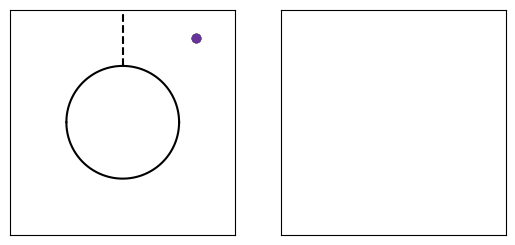

This figure's Python source: (Note: this script raises an exception after producing the figure.)
#!/bin/python
import numpy as np;
import matplotlib.pyplot as plt;
import matplotlib.animation as animation;

PI = 3.14159265359;
ANGLE = PI/2000.0;

POS_INIT = [(13.0, 15.0), (13.0, 15.0),(13.0, 15.0),(13.0, 15.0),(13.0, 15.0),(13.0, 15.0)];
VEL_INIT = [(np.cos(PI/4.0 + i*ANGLE), np.sin(PI/4.0 + i*ANGLE)) for i in range(-3, 3)];
COLORS = ['red', 'darkorange', 'gold', 'forestgreen', 'royalblue', 'rebeccapurple']

pos = POS_INIT;
vel = VEL_INIT;

HALFWIDTH = 20.0;
RADIUS = 10.0;
DT = 0.05;
STEPS = 20;
NUM_POINTS = 6;

def columntop(t):
    return np.sqrt(RADIUS*RADIUS - t*t);

def columnbot(t):
    return -np.sqrt(RADIUS*RADIUS - t*t);

def propagate(pos, vel):
    x = pos[0] + vel[0]*DT;
    y = pos[1] + vel[1]*DT;
    return [x, y];

def updateVelocity(pos, vel):
    if (pos[0]*pos[0] + pos[1]*pos[1] <= RADIUS*RADIUS):
        theta = np.arctan2(pos[1], pos[0]);
        degrees = theta*180.0/3.14159;
        #print "theta: %f" % degrees;
        vx_prime = np.cos(-theta)*vel[0] - np.sin(-theta)*vel[1];
        vx_prime = -vx_prime;
        vy_prime = np.sin(-theta)*vel[0] + np.cos(-theta)*vel[1];
        vx = np.cos(theta)*vx_prime - np.sin(theta)*vy_prime;
        vy = np.sin(theta)*vx_prime + np.cos(theta)*vy_prime;
        #print 'theta {} old ({}, {}), transformed ({}, {}), new ({}, {})'.format(degrees, vel[0], vel[1], vx_prime, vy_prime, vx, vy);
        return [vx, vy];
    elif (np.abs(pos[0]) >= HALFWIDTH):
        return [-vel[0], vel[1]];
    elif (np.abs(pos[1]) >= HALFWIDTH):
        return [vel[0], -vel[1]];
    return vel;

plt.ion();

x = np.arange(-RADIUS, RADIUS+0.02, 0.01);


fig = plt.figure();
ax = fig.add_subplot(121);
plt.axis("square");
plt.xticks([]);
plt.yticks([]);
plt.plot((0.0, 0.0), (RADIUS, HALFWIDTH), 'k--');
#plt.plot((0.0, 0.0), (-HALFWIDTH, -RADIUS), 'k--');
ax.set_xlim([-HALFWIDTH, HALFWIDTH]);
ax.set_ylim([-HALFWIDTH, HALFWIDTH]);
coltop, = ax.plot(x, columntop(x), 'k');
colbot, = ax.plot(x, columnbot(x), 'k');
point = [];
for i in range(0, NUM_POINTS):
    obj = ax.plot(pos[i][0], pos[i][1], color=COLORS[i], marker = 'o')[0];
    point.append(obj);

#code for second phase space plot
ax2 = fig.add_subplot(122);
plt.axis("square");
plt.xticks([]);
plt.yticks([]);
ax2.set_xlim([0.0, HALFWIDTH]);
ax2.set_ylim([-1.0, 1.0]);
ax2.set_aspect(20.0/2.0, adjustable='box');
phase = [];
phaseobj = [];
for i in range(0, NUM_POINTS):
    phase.append([[100], [100]]);
    obj = ax2.plot(phase[i][0], phase[i][1], color=COLORS[i], marker = '.', markersize = 4.0, linestyle='None')[0];
    phaseobj.append(obj);

def animate(t):
    global pos;
    global vel;
    global phase;
    if (t==0):
        return tuple(point);
    numsteps = int(1+ int(t/10)*0.05)*STEPS;
    for ptNum, pt in enumerate(point):
        for i in range(0, numsteps):
            newpos = propagate(pos[ptNum], vel[ptNum]);
            if(newpos[0]*pos[ptNum][0] < 0):
                phase[ptNum][0].append(newpos[1]);
                phase[ptNum][1].append(vel[ptNum][1]);
                #if (ptNum == 0):
                    #print phase[ptNum][0]
                    #print phase[ptNum][1]
                phaseobj[ptNum].set_xdata(phase[ptNum][0]);
                phaseobj[ptNum].set_ydata(phase[ptNum][1]);
            pos[ptNum] = newpos;
            vel[ptNum] = updateVelocity(pos[ptNum], vel[ptNum]);
            pt.set_xdata(pos[ptNum][0]);
            pt.set_ydata(pos[ptNum][1]);
    return tuple(point) + tuple(phaseobj)


ani = animation.FuncAnimation(fig, animate, frames=5000, blit=True);

ani.save('test_animation.mp4', fps=30, extra_args=['-vcodec', 'libx264']);

plt.show();    


